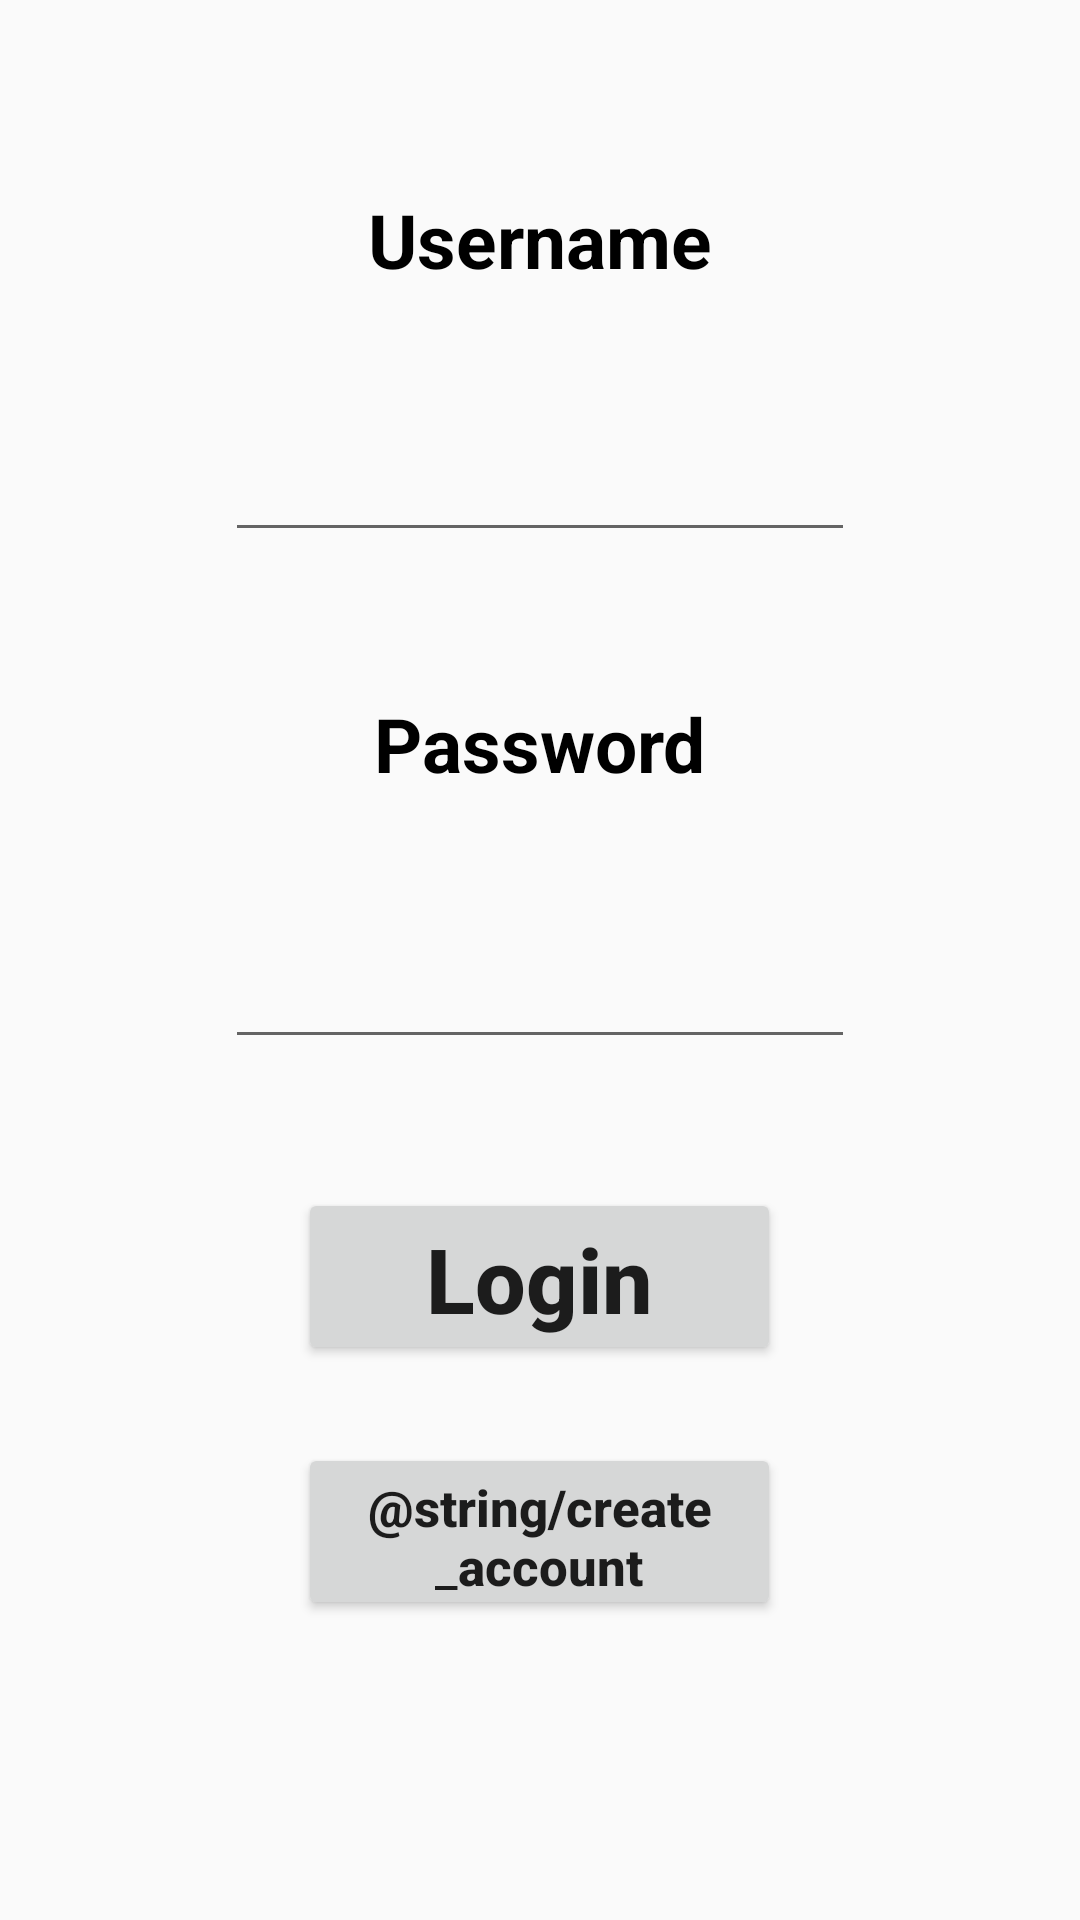

Reconstruct the res/layout file that produces this screen, plus the resources it refers to.
<!-- AndroidManifest.xml: application theme AppTheme -->
<!-- res/layout/activity_main.xml -->
<?xml version="1.0" encoding="utf-8"?>
<RelativeLayout xmlns:android="http://schemas.android.com/apk/res/android"
    xmlns:app="http://schemas.android.com/apk/res-auto"
    xmlns:tools="http://schemas.android.com/tools"
    android:layout_width="match_parent"
    android:layout_height="match_parent"
    tools:context="com.conchoidal.mhvan.androidassignment2.MainActivity">

    <TextView
        android:id="@+id/txtUsername"
        android:layout_width="wrap_content"
        android:layout_height="wrap_content"
        android:layout_alignParentTop="true"
        android:layout_centerHorizontal="true"
        android:layout_marginTop="63dp"
        android:text="@string/username"
        android:textColor="@android:color/black"
        android:textSize="25sp"
        android:textStyle="bold"
        tools:layout_editor_absoluteX="161dp"
        tools:layout_editor_absoluteY="81dp" />


    <EditText
        android:id="@+id/editUsername"
        android:layout_width="wrap_content"
        android:layout_height="wrap_content"
        android:ems="10"
        android:inputType="textPersonName"
        android:textAlignment="center"
        tools:layout_editor_absoluteX="85dp"
        tools:layout_editor_absoluteY="139dp"
        android:layout_below="@+id/txtUsername"
        android:layout_centerHorizontal="true"
        android:layout_marginTop="46dp" />

    <TextView
        android:id="@+id/txtPassword"
        android:layout_width="wrap_content"
        android:layout_height="wrap_content"
        android:text="@string/password"
        android:textColor="@android:color/black"
        android:textSize="25sp"
        android:textStyle="bold"
        tools:layout_editor_absoluteX="137dp"
        tools:layout_editor_absoluteY="231dp"
        android:layout_marginTop="47dp"
        android:layout_below="@+id/editUsername"
        android:layout_centerHorizontal="true" />

    <EditText
        android:id="@+id/editPassword"
        android:layout_width="wrap_content"
        android:layout_height="wrap_content"
        android:ems="10"
        android:inputType="textPassword"
        android:textAlignment="center"
        tools:layout_editor_absoluteX="85dp"
        tools:layout_editor_absoluteY="300dp"
        android:layout_below="@+id/txtPassword"
        android:layout_centerHorizontal="true"
        android:layout_marginTop="47dp" />

    <Button
        android:id="@+id/btnCreateAccount"
        android:layout_width="161dp"
        android:layout_height="59dp"
        android:layout_alignLeft="@+id/btnLogin"
        android:layout_alignStart="@+id/btnLogin"
        android:layout_below="@+id/btnLogin"
        android:layout_marginTop="26dp"
        android:onClick="createAccountBtn"
        android:text="@string/create_account"
        android:textAllCaps="false"
        android:textSize="17sp"
        android:textStyle="bold"
        tools:layout_editor_absoluteX="111dp"
        tools:layout_editor_absoluteY="382dp" />

    <Button
        android:id="@+id/btnLogin"
        android:layout_width="161dp"
        android:layout_height="59dp"
        android:onClick="loginClick"
        android:text="@string/login"
        android:textAllCaps="false"
        android:textSize="30sp"
        android:textStyle="bold"
        tools:layout_editor_absoluteX="111dp"
        tools:layout_editor_absoluteY="382dp"
        android:layout_marginTop="43dp"
        android:layout_below="@+id/editPassword"
        android:layout_centerHorizontal="true" />

</RelativeLayout>
<!-- resources referenced by this layout -->
<resources>
  <string name="login">Login</string>
  <string name="password">Password</string>
  <string name="username">Username</string>
  <style name="AppTheme" parent="Theme.AppCompat.Light.NoActionBar">
          
          <item name="colorPrimary">@color/colorPrimary</item>
          <item name="colorPrimaryDark">@color/colorPrimaryDark</item>
          <item name="colorAccent">@color/;colorAccent</item>
      </style>
  <color name="colorPrimary">#3F51B5</color>
  <color name="colorPrimaryDark">#303f9f</color>
</resources>
